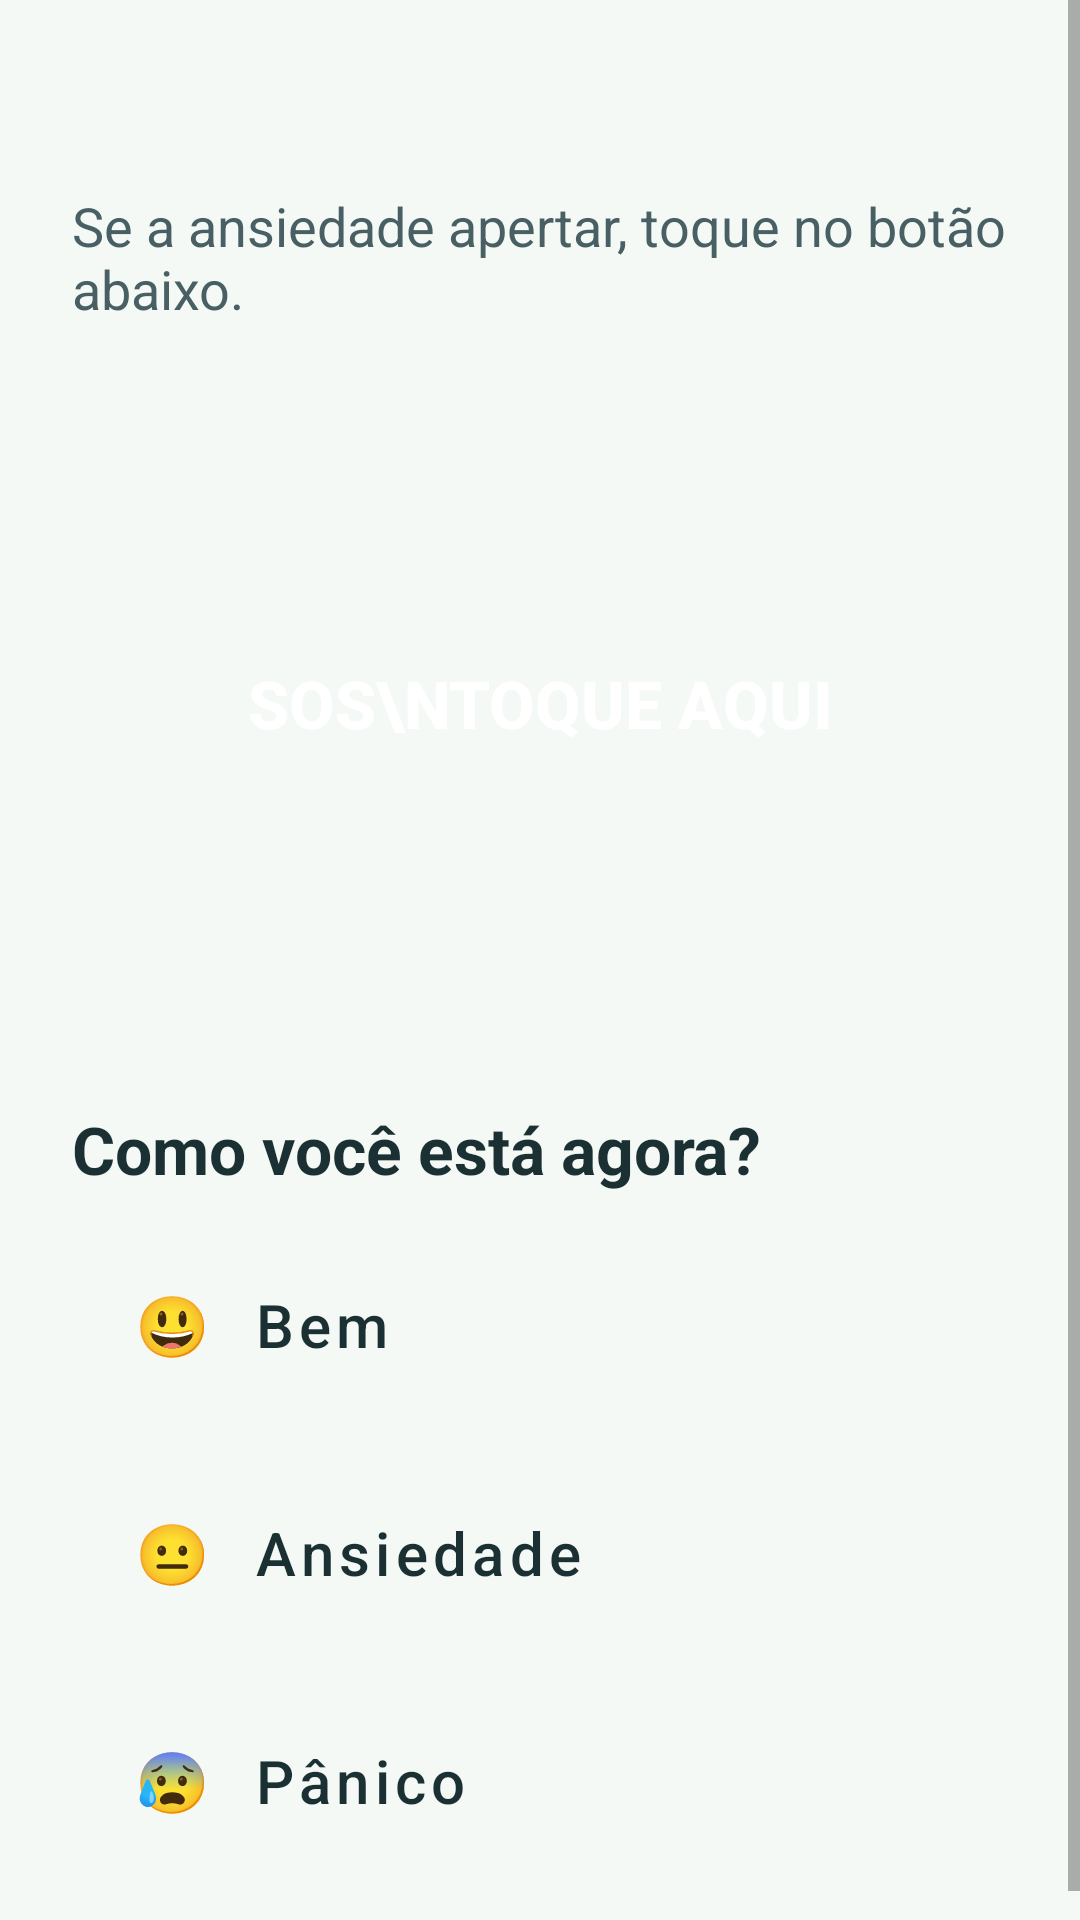

Android layout source for this screen:
<!-- AndroidManifest.xml: application theme Theme.Respira -->
<!-- res/layout/fragment_home.xml -->
<?xml version="1.0" encoding="utf-8"?>
<ScrollView xmlns:android="http://schemas.android.com/apk/res/android"
    android:layout_width="match_parent"
    android:layout_height="match_parent"
    android:background="@color/bg"
    android:fillViewport="true">

    <LinearLayout
        android:layout_width="match_parent"
        android:layout_height="wrap_content"
        android:orientation="vertical"
        android:padding="24dp">

        <TextView
            android:id="@+id/tv_greeting"
            android:layout_width="wrap_content"
            android:layout_height="wrap_content"
            android:textSize="26sp"
            android:textStyle="bold"
            android:textColor="@color/ink" />

        <TextView
            android:layout_width="wrap_content"
            android:layout_height="wrap_content"
            android:layout_marginTop="4dp"
            android:layout_marginBottom="16dp"
            android:text="Se a ansiedade apertar, toque no botão abaixo."
            android:textSize="18sp"
            android:textColor="@color/ink_soft" />

        <Button
            android:id="@+id/btn_sos_home"
            android:layout_width="220dp"
            android:layout_height="220dp"
            android:layout_gravity="center_horizontal"
            android:background="@drawable/bg_sos_circle"
            android:text="SOS\nToque aqui"
            android:textColor="@color/on_primary"
            android:textSize="22sp"
            android:textStyle="bold"
            android:elevation="4dp" />

        <TextView
            android:layout_width="match_parent"
            android:layout_height="wrap_content"
            android:layout_marginTop="24dp"
            android:layout_marginBottom="12dp"
            android:text="Como você está agora?"
            android:textSize="22sp"
            android:textStyle="bold"
            android:textColor="@color/ink" />

        <Button
            android:id="@+id/btn_mood_bem"
            style="@style/MoodButton"
            android:layout_marginBottom="12dp"
            android:backgroundTint="@color/mood_bem"
            android:text="😃  Bem" />

        <Button
            android:id="@+id/btn_mood_ansiedade"
            style="@style/MoodButton"
            android:layout_marginBottom="12dp"
            android:backgroundTint="@color/mood_ansiedade"
            android:text="😐  Ansiedade" />

        <Button
            android:id="@+id/btn_mood_panico"
            style="@style/MoodButton"
            android:backgroundTint="@color/mood_panico"
            android:text="😰  Pânico" />

        <TextView
            android:id="@+id/tv_note"
            android:layout_width="match_parent"
            android:layout_height="wrap_content"
            android:layout_marginTop="18dp"
            android:padding="16dp"
            android:background="@drawable/bg_card"
            android:textColor="@color/ink"
            android:textSize="17sp"
            android:visibility="gone" />

    </LinearLayout>
</ScrollView>
<!-- resources referenced by this layout -->
<resources>
  <color name="bg">#F5F9F6</color>
  <color name="ink">#1B3033</color>
  <color name="ink_soft">#485F63</color>
  <color name="mood_ansiedade">#D6E8F6</color>
  <color name="mood_bem">#D5EFE2</color>
  <color name="mood_panico">#E6DFF4</color>
  <color name="on_primary">#FFFFFF</color>
  <style name="MoodButton" parent="Widget.MaterialComponents.Button">
          <item name="android:layout_width">match_parent</item>
          <item name="android:layout_height">64dp</item>
          <item name="android:textAllCaps">false</item>
          <item name="android:textSize">20sp</item>
          <item name="android:textColor">@color/ink</item>
          <item name="cornerRadius">16dp</item>
          <item name="android:gravity">start|center_vertical</item>
          <item name="android:paddingStart">20dp</item>
          <item name="rippleColor">@color/primary_soft</item>
      </style>
  <style name="Theme.Respira" parent="Theme.MaterialComponents.DayNight.NoActionBar">
          <item name="colorPrimary">@color/primary</item>
          <item name="colorOnPrimary">@color/on_primary</item>
          <item name="colorSecondary">@color/primary</item>
          <item name="android:windowBackground">@color/bg</item>
          <item name="android:statusBarColor">@color/bg</item>
          <item name="android:windowLightStatusBar" tools:targetApi="23">true</item>
      </style>
  <color name="primary_soft">#D5EFE2</color>
  <color name="primary">#215A5E</color>
</resources>
